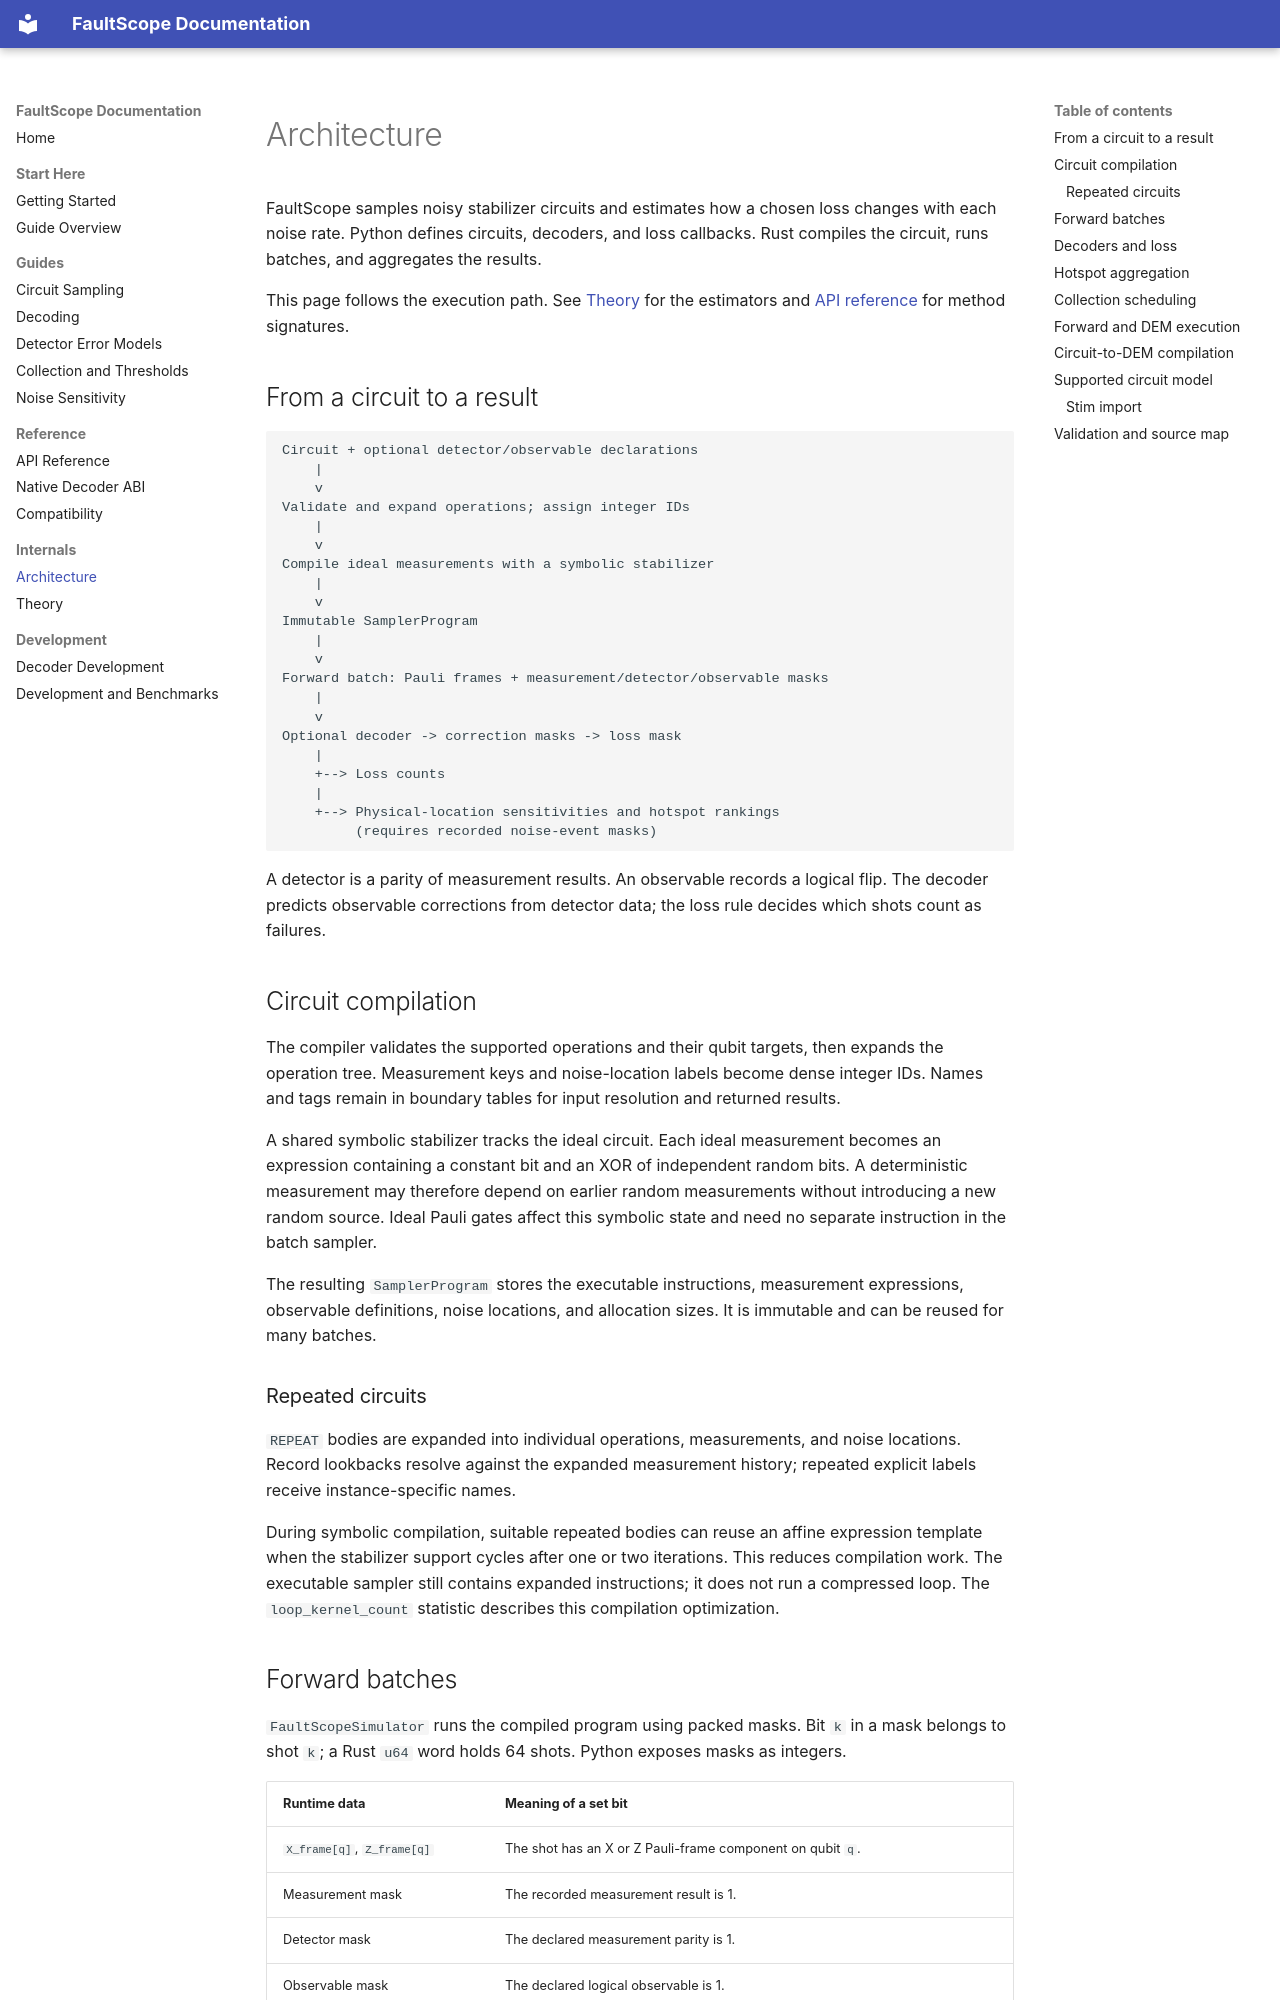

repository: yuguoshao/FaultScope · page: implementation_overview.html · generator: mkdocs

<span id="faultscope"></span>

# Architecture

FaultScope samples noisy stabilizer circuits and estimates how a chosen loss
changes with each noise rate. Python defines circuits, decoders, and loss
callbacks. Rust compiles the circuit, runs batches, and aggregates the results.

This page follows the execution path. See [Theory](theory.md) for the estimators
and [API reference](api_reference.md) for method signatures.

## From a circuit to a result

```text
Circuit + optional detector/observable declarations
    |
    v
Validate and expand operations; assign integer IDs
    |
    v
Compile ideal measurements with a symbolic stabilizer
    |
    v
Immutable SamplerProgram
    |
    v
Forward batch: Pauli frames + measurement/detector/observable masks
    |
    v
Optional decoder -> correction masks -> loss mask
    |
    +--> Loss counts
    |
    +--> Physical-location sensitivities and hotspot rankings
         (requires recorded noise-event masks)
```

A detector is a parity of measurement results. An observable records a logical
flip. The decoder predicts observable corrections from detector data; the loss
rule decides which shots count as failures.

## Circuit compilation

The compiler validates the supported operations and their qubit targets, then
expands the operation tree. Measurement keys and noise-location labels become
dense integer IDs. Names and tags remain in boundary tables for input resolution
and returned results.

A shared symbolic stabilizer tracks the ideal circuit. Each ideal measurement
becomes an expression containing a constant bit and an XOR of independent random
bits. A deterministic measurement may therefore depend on earlier random
measurements without introducing a new random source. Ideal Pauli gates affect
this symbolic state and need no separate instruction in the batch sampler.

The resulting `SamplerProgram` stores the executable instructions, measurement
expressions, observable definitions, noise locations, and allocation sizes. It
is immutable and can be reused for many batches.

### Repeated circuits

`REPEAT` bodies are expanded into individual operations, measurements, and noise
locations. Record lookbacks resolve against the expanded measurement history;
repeated explicit labels receive instance-specific names.

During symbolic compilation, suitable repeated bodies can reuse an affine
expression template when the stabilizer support cycles after one or two
iterations. This reduces compilation work. The executable sampler still contains
expanded instructions; it does not run a compressed loop. The
`loop_kernel_count` statistic describes this compilation optimization.

<span id="batch-runtime"></span>
